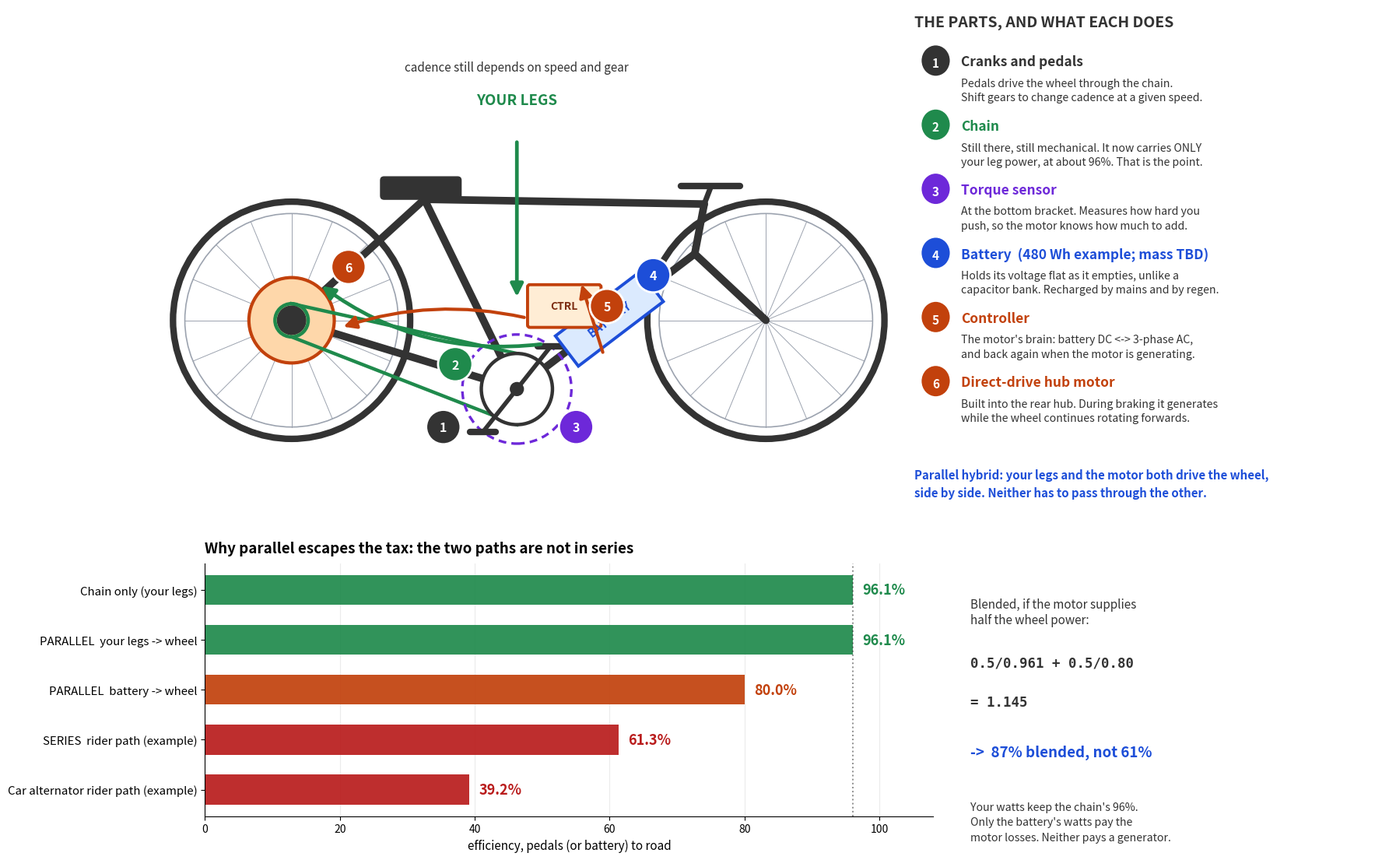

Source code (Python): (Note: this script raises an exception after producing the figure.)
#!/usr/bin/env python3
"""Render the parallel-hybrid explainer figure used in the Signal reply.

Design notes: component callouts are small numbered badges placed in empty
space, with all explanation in a separate legend panel. This avoids leader
lines crossing each other or running over text -- the failure mode of the
first draft, which put long annotations across the wheels.
"""

import matplotlib
matplotlib.use("Agg")
import matplotlib.pyplot as plt
from matplotlib.patches import Circle, FancyArrowPatch, FancyBboxPatch, Rectangle
import numpy as np

GREEN = "#1f8a4c"
ORANGE = "#c2410c"
GREY = "#333333"
LIGHT = "#9ca3af"
BLUE = "#1d4ed8"
RED = "#b91c1c"
PURPLE = "#6d28d9"

fig = plt.figure(figsize=(16, 11), dpi=100)
fig.patch.set_facecolor("white")

# ---------------------------------------------------------------- bike panel
ax = fig.add_axes((0.005, 0.405, 0.60, 0.585))
ax.set_xlim(-3.15, 3.15)
ax.set_ylim(-0.32, 3.38)
ax.set_aspect("equal")
ax.axis("off")

R = 1.0
rear = np.array([-2.00, 1.00])
front = np.array([2.00, 1.00])
bb = np.array([-0.10, 0.42])
saddle = np.array([-0.88, 2.02])
head_top = np.array([1.48, 1.98])
head_bot = np.array([1.40, 1.56])

def wheel(c, r, motor=False):
    ax.add_patch(Circle(c, r, fill=False, lw=6, ec=GREY, zorder=2))
    ax.add_patch(Circle(c, r - 0.10, fill=False, lw=1.2, ec=LIGHT, zorder=2))
    for a in np.linspace(0, 2 * np.pi, 17)[:-1]:
        ax.plot([c[0], c[0] + (r - 0.10) * np.cos(a)],
                [c[1], c[1] + (r - 0.10) * np.sin(a)],
                lw=0.7, color=LIGHT, zorder=1)
    if motor:
        ax.add_patch(Circle(c, 0.36, fc="#fed7aa", ec=ORANGE, lw=3.0, zorder=4))
        ax.add_patch(Circle(c, 0.12, fc=GREY, ec=GREY, zorder=5))

wheel(front, R)
wheel(rear, R, motor=True)

for p0, p1 in [(bb, rear), (saddle, rear), (bb, saddle),
               (bb, head_bot), (saddle, head_top), (head_bot, front),
               (head_top, head_bot)]:
    ax.plot([p0[0], p1[0]], [p0[1], p1[1]], lw=7, color=GREY,
            solid_capstyle="round", zorder=3)

ax.add_patch(FancyBboxPatch((saddle[0] - 0.34, saddle[1] + 0.03), 0.62, 0.13,
                            boxstyle="round,pad=0.03", fc=GREY, ec=GREY, zorder=5))
ax.plot([head_top[0], head_top[0] + 0.05], [head_top[1], head_top[1] + 0.13],
        lw=5, color=GREY, zorder=4)
ax.plot([head_top[0] - 0.20, head_top[0] + 0.30], [head_top[1] + 0.15] * 2,
        lw=6, color=GREY, solid_capstyle="round", zorder=5)

# crank
ax.add_patch(Circle(bb, 0.30, fc="white", ec=GREY, lw=3.2, zorder=5))
ax.add_patch(Circle(bb, 0.06, fc=GREY, zorder=6))
for ang in (0.9, 0.9 + np.pi):
    end = bb + 0.46 * np.array([np.cos(ang), np.sin(ang)])
    ax.plot([bb[0], end[0]], [bb[1], end[1]], lw=4, color=GREY,
            solid_capstyle="round", zorder=6)
    ax.plot([end[0] - 0.11, end[0] + 0.11], [end[1], end[1]], lw=6, color=GREY,
            solid_capstyle="round", zorder=7)

# chain
cr_r, cog_r = 0.30, 0.14
ax.plot([bb[0], rear[0]], [bb[1] + cr_r, rear[1] + cog_r], lw=3.2, color=GREEN, zorder=4)
ax.plot([bb[0], rear[0]], [bb[1] - cr_r, rear[1] - cog_r], lw=3.2, color=GREEN, zorder=4)
ax.add_patch(Circle(rear, cog_r, fc="none", ec=GREEN, lw=3.2, zorder=6))

# battery
d = head_bot - bb
ang = np.degrees(np.arctan2(d[1], d[0]))
centre = bb + 0.52 * d
bw, bh = 0.90, 0.32
ax.add_patch(Rectangle((centre[0] - bw / 2, centre[1] - bh / 2), bw, bh,
                       angle=ang, rotation_point=(centre[0], centre[1]),
                       fc="#dbeafe", ec=BLUE, lw=2.8, zorder=7))
ax.text(centre[0], centre[1], "BATTERY", ha="center", va="center",
        fontsize=10.5, fontweight="bold", color=BLUE, rotation=ang, zorder=8)

# controller
ctrl = np.array([0.30, 1.12])
ax.add_patch(FancyBboxPatch((ctrl[0] - 0.29, ctrl[1] - 0.16), 0.58, 0.32,
                            boxstyle="round,pad=0.02", fc="#ffedd5", ec=ORANGE,
                            lw=2.8, zorder=7))
ax.text(ctrl[0], ctrl[1], "CTRL", ha="center", va="center",
        fontsize=10, fontweight="bold", color="#7c2d12", zorder=8)

# torque sensor ring
ax.add_patch(Circle(bb, 0.46, fill=False, ec=PURPLE, lw=2.4, ls=(0, (3, 2)), zorder=6))

# --- power flow arrows (short, local, no text crossing)
def arrow(p0, p1, colour, lw=3.0, rad=0.0):
    ax.add_patch(FancyArrowPatch(p0, p1, arrowstyle="-|>", mutation_scale=24,
                                 lw=lw, color=colour, zorder=9,
                                 connectionstyle=f"arc3,rad={rad}"))

arrow((-0.10, 2.52), (-0.10, 1.18), GREEN, lw=3.4)
arrow((0.12, 0.80), (rear[0] + 0.24, rear[1] + 0.30), GREEN, rad=-0.20, lw=3.4)
arrow((centre[0] - 0.05, centre[1] - 0.30), (ctrl[0] + 0.14, ctrl[1] + 0.20), ORANGE, lw=3.0)
arrow((ctrl[0] - 0.32, ctrl[1] - 0.10), (rear[0] + 0.42, rear[1] - 0.06), ORANGE, rad=0.14, lw=3.0)

ax.text(-0.10, 2.86, "YOUR LEGS", fontsize=13.5, fontweight="bold",
        color=GREEN, ha="center", va="center")
ax.text(-0.10, 3.13, "cadence still depends on speed and gear", fontsize=11,
        color=GREY, ha="center", va="center")

# --- numbered badges
def badge(x, y, n, colour):
    ax.add_patch(Circle((x, y), 0.145, fc=colour, ec="white", lw=2.0,
                        zorder=12, clip_on=False))
    ax.text(x, y - 0.005, str(n), fontsize=11.5, fontweight="bold", color="white",
            ha="center", va="center", zorder=13)

badge(-0.72, 0.10, 1, GREY)
badge(-0.62, 0.63, 2, GREEN)
badge(0.40, 0.10, 3, PURPLE)
badge(1.05, 1.38, 4, BLUE)
badge(0.66, 1.12, 5, ORANGE)
badge(-1.52, 1.45, 6, ORANGE)

# ------------------------------------------------------------- legend panel
axl = fig.add_axes((0.615, 0.405, 0.375, 0.585))
axl.set_xlim(0, 1)
axl.set_ylim(0, 1)
axl.axis("off")

axl.text(0.0, 0.985, "THE PARTS, AND WHAT EACH DOES", fontsize=14,
         fontweight="bold", color=GREY, ha="left", va="top")

entries = [
    (1, GREY, "Cranks and pedals",
     "Pedals drive the wheel through the chain.\nShift gears to change cadence at a given speed."),
    (2, GREEN, "Chain",
     "Still there, still mechanical. It now carries ONLY\nyour leg power, at about 96%. That is the point."),
    (3, PURPLE, "Torque sensor",
     "At the bottom bracket. Measures how hard you\npush, so the motor knows how much to add."),
    (4, BLUE, "Battery  (480 Wh example; mass TBD)",
     "Holds its voltage flat as it empties, unlike a\ncapacitor bank. Recharged by mains and by regen."),
    (5, ORANGE, "Controller",
     "The motor's brain: battery DC <-> 3-phase AC,\nand back again when the motor is generating."),
    (6, ORANGE, "Direct-drive hub motor",
     "Built into the rear hub. During braking it generates\nwhile the wheel continues rotating forwards."),
]

y = 0.905
for n, colour, name, desc in entries:
    axl.add_patch(Circle((0.045, y - 0.012), 0.032, fc=colour, ec="white",
                         lw=1.6, zorder=5, clip_on=False))
    axl.text(0.045, y - 0.017, str(n), fontsize=11, fontweight="bold",
             color="white", ha="center", va="center", zorder=6)
    axl.text(0.100, y, name, fontsize=12.5, fontweight="bold", color=colour,
             ha="left", va="top")
    axl.text(0.100, y - 0.046, desc, fontsize=10.2, color=GREY,
             ha="left", va="top", linespacing=1.42)
    y -= 0.128

axl.text(0.0, 0.018,
         "Parallel hybrid: your legs and the motor both drive the wheel,\n"
         "side by side. Neither has to pass through the other.",
         fontsize=10.8, color=BLUE, ha="left", va="bottom",
         fontweight="bold", linespacing=1.5)

# ------------------------------------------------------- efficiency panel
ax2 = fig.add_axes((0.045, 0.045, 0.585, 0.295))
labels = [
    "Chain only (your legs)",
    "PARALLEL  your legs -> wheel",
    "PARALLEL  battery -> wheel",
    "SERIES  rider path (example)",
    "Car alternator rider path (example)",
]
vals = [96.1, 96.1, 80.0, 61.3, 39.2]
cols = [GREEN, GREEN, ORANGE, RED, RED]
ypos = np.arange(len(vals))[::-1]

ax2.barh(ypos, vals, color=cols, height=0.60, alpha=0.92)
for yi, v, c in zip(ypos, vals, cols):
    ax2.text(v + 1.4, yi, f"{v:.1f}%", va="center", ha="left",
             fontsize=13, fontweight="bold", color=c)

ax2.set_yticks(ypos)
ax2.set_yticklabels(labels, fontsize=10.8)
ax2.set_xlim(0, 108)
ax2.set_xlabel("efficiency, pedals (or battery) to road", fontsize=11)
ax2.axvline(96.1, color=GREY, ls=":", lw=1.4, alpha=0.55)
ax2.grid(axis="x", alpha=0.25, lw=0.8)
ax2.set_axisbelow(True)
for s in ("top", "right"):
    ax2.spines[s].set_visible(False)
ax2.set_title("Why parallel escapes the tax: the two paths are not in series",
              fontsize=13.5, fontweight="bold", loc="left", pad=10)

fig.text(0.660, 0.300, "Blended, if the motor supplies\nhalf the wheel power:",
         fontsize=11, color=GREY, ha="left", va="top")
fig.text(0.660, 0.232, "0.5/0.961 + 0.5/0.80", fontsize=12.5, fontweight="bold",
         color=GREY, ha="left", va="top", family="monospace")
fig.text(0.660, 0.186, "= 1.145", fontsize=12.5, fontweight="bold",
         color=GREY, ha="left", va="top", family="monospace")
fig.text(0.660, 0.128, "->  87% blended, not 61%", fontsize=13.5,
         fontweight="bold", color=BLUE, ha="left", va="top")
fig.text(0.660, 0.062,
         "Your watts keep the chain's 96%.\nOnly the battery's watts pay the\nmotor losses. Neither pays a generator.",
         fontsize=10.2, color=GREY, ha="left", va="top", linespacing=1.5)

out = "/home/c08r4d0r/repos/chainless-ebike-tradeoff/docs/parallel-hybrid-explainer.png"
fig.savefig(out, dpi=100, facecolor="white", bbox_inches="tight", pad_inches=0.22)
print("wrote", out)
